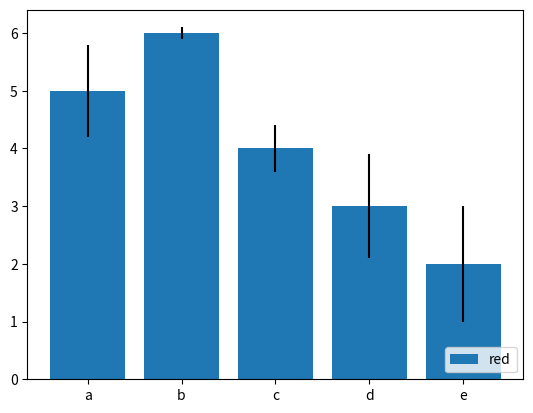

Recreate this plot in Python.
import matplotlib.pyplot as plt
import numpy as np

index=['a','b','c','d','e']
values=[5,6,4,3,2]
std1=[0.8,0.1,0.4,0.9,1]
plt.bar(index,values,yerr=std1)
plt.legend(["red","green"],loc="lower right")
plt.show()


